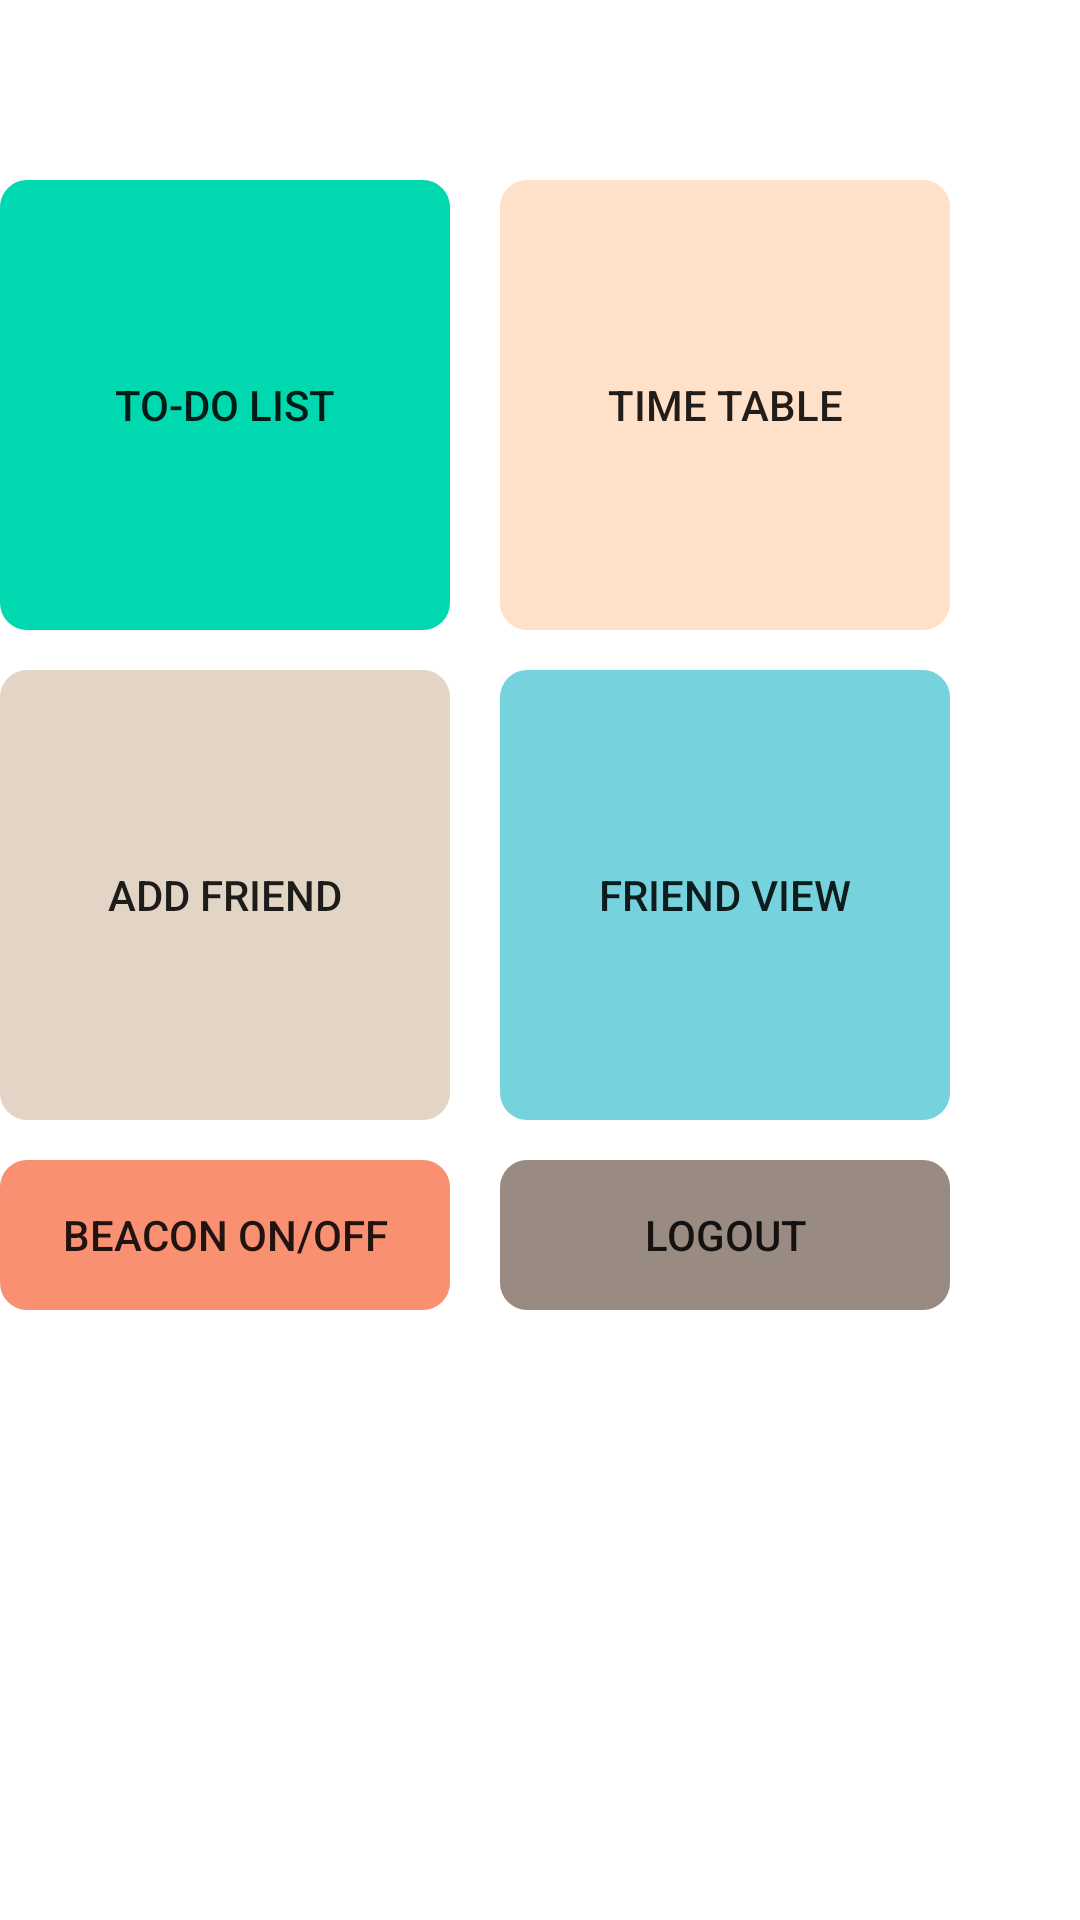

Layout XML and referenced resources for this Android screen:
<!-- AndroidManifest.xml: application theme AppTheme -->
<!-- res/layout/user_page.xml -->
<?xml version="1.0" encoding="utf-8"?>

<LinearLayout xmlns:android="http://schemas.android.com/apk/res/android"
    android:orientation="vertical"
    android:layout_width="match_parent"
    android:baselineAligned="true"
    android:layout_height="match_parent"
    android:layout_marginLeft="60px"
    android:layout_marginRight="50px"
    android:layout_marginTop="50px"
    android:layout_gravity="center"
    android:weightSum="1">

    <LinearLayout
        android:layout_width="match_parent"
        android:layout_height="40dp"
        android:orientation="horizontal"
        android:layout_gravity="center"
        android:weightSum="1">

        <ImageView
            android:layout_width="35dp"
            android:layout_height="match_parent"
            android:layout_marginLeft="195dp"
            android:src="@drawable/song"/>

        <TextView
            android:id="@+id/present"
            android:layout_width="match_parent"
            android:layout_height="match_parent"
            android:layout_gravity="center"
            android:layout_marginTop="10px"
            android:layout_marginLeft="10px"
            android:textColor="#000000"
            android:textSize="9pt" />


    </LinearLayout>

    <LinearLayout
        android:layout_width="match_parent"
        android:layout_height="160dp"
        android:layout_gravity="center_horizontal"
        android:layout_marginTop="20dp"
        android:orientation="horizontal">

        <Button
            android:id="@+id/todoBtn"
            android:layout_width="150dp"
            android:layout_height="150dp"
            android:layout_marginRight="50px"
            android:backgroundTint="@color/color12"
            android:background="@drawable/corner"
            android:onClick="onClicktodo"
            android:text="to-do list" />

        <Button
            android:id="@+id/Btntimetable"
            android:layout_width="150dp"
            android:layout_height="150dp"
            android:backgroundTint="@color/color4"
            android:background="@drawable/corner"
            android:onClick="onClickTimetable"
            android:text="time table" />

    </LinearLayout>

    <LinearLayout
        android:layout_width="match_parent"
        android:layout_height="160dp"
        android:layout_gravity="center_horizontal"
        android:layout_marginTop="10px"
        android:orientation="horizontal">

        <Button
            android:id="@+id/FriendSearchBtn"
            android:layout_width="150dp"
            android:layout_height="150dp"
            android:layout_above="@+id/SetBeaconBtn"
            android:layout_marginRight="50px"
            android:layout_toStartOf="@+id/todoBtn"
            android:backgroundTint="@color/color11"
            android:background="@drawable/corner"
            android:onClick="onClickFriendSearch"
            android:text="Add Friend" />

        <Button
            android:id="@+id/ViewFriendlist"
            android:layout_width="150dp"
            android:layout_height="150dp"
            android:layout_alignParentBottom="true"
            android:layout_alignParentEnd="true"
            android:backgroundTint="@color/color1"
            android:background="@drawable/corner"
            android:onClick="onClickViewFriendlist"
            android:text="friend view" />
    </LinearLayout>


    <LinearLayout
        android:layout_width="match_parent"
        android:layout_height="63dp"
        android:orientation="horizontal"
        android:layout_gravity="center_horizontal"
        android:layout_marginTop="10px">

        <Button
            android:id="@+id/SetBtn"
            android:layout_width="150dp"
            android:layout_height="50dp"
            android:layout_marginRight="50px"
            android:backgroundTint="@color/color14"
            android:background="@drawable/corner"
            android:onClick="onClickSet"
            android:text="Beacon ON/OFF" />

        <Button
            android:id="@+id/BtnLogout"
            android:layout_width="150dp"
            android:layout_height="50dp"
            android:backgroundTint="@color/color7"
            android:background="@drawable/corner"
            android:text="Logout" />
    </LinearLayout>
</LinearLayout>
<!-- resources referenced by this layout -->
<resources>
  <color name="color1">#76D3DE</color>
  <color name="color11">#E3D5C5</color>
  <color name="color12">#00D8AF</color>
  <color name="color14">#F99072</color>
  <color name="color4">#FFE1C9</color>
  <color name="color7">#998B82</color>
  <!-- drawable corner (drawable) -->
  <?xml version="1.0" encoding="utf-8"?>
  <shape xmlns:android="http://schemas.android.com/apk/res/android">
      <corners android:radius="9dip" />
      <padding android:left="0dp" android:top="0dp" android:right="0dp" android:bottom="0dp"/>
  </shape>
</resources>
